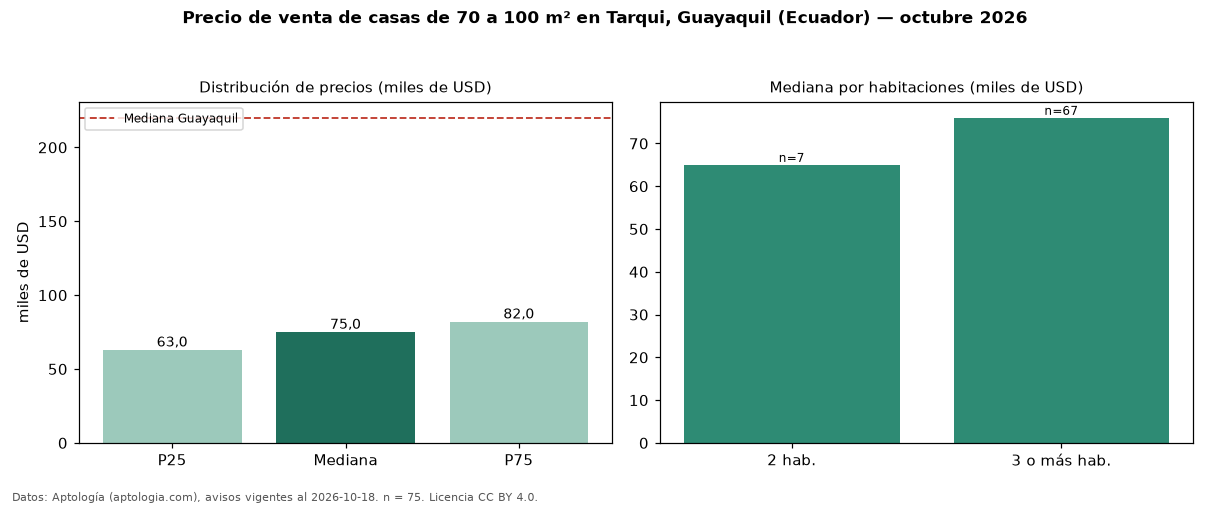

Data behind this chart, as committed beside it:
seccion, metrica, valor, moneda, n
filtro, area3, de 70 a 100 m², , 75
precio, p25, 63000, USD, 75
precio, mediana, 75000, USD, 75
precio, p75, 82000, USD, 75
precio, minimo, 45000, USD, 75
precio, maximo, 230000, USD, 75
m2, mediana_precio_m2, 868.2, USD, 74
m2, area_mediana_m2, 84.0, m2, 74
banos, mediana_banos, 2.0, , 
habitaciones, 2, 65000, USD, 7
habitaciones, 3+, 76000, USD, 67
ciudad, mediana_ciudad_referencia, 220000, USD, 
ciudad, mediana_m2_ciudad, 946, USD, 
fuente, fecha_datos, 2026-10-18, , 
fuente, atribucion, https://www.aptologia.com/ec/venta/guaya…, , 
fuente, licencia, CC BY 4.0, , 
